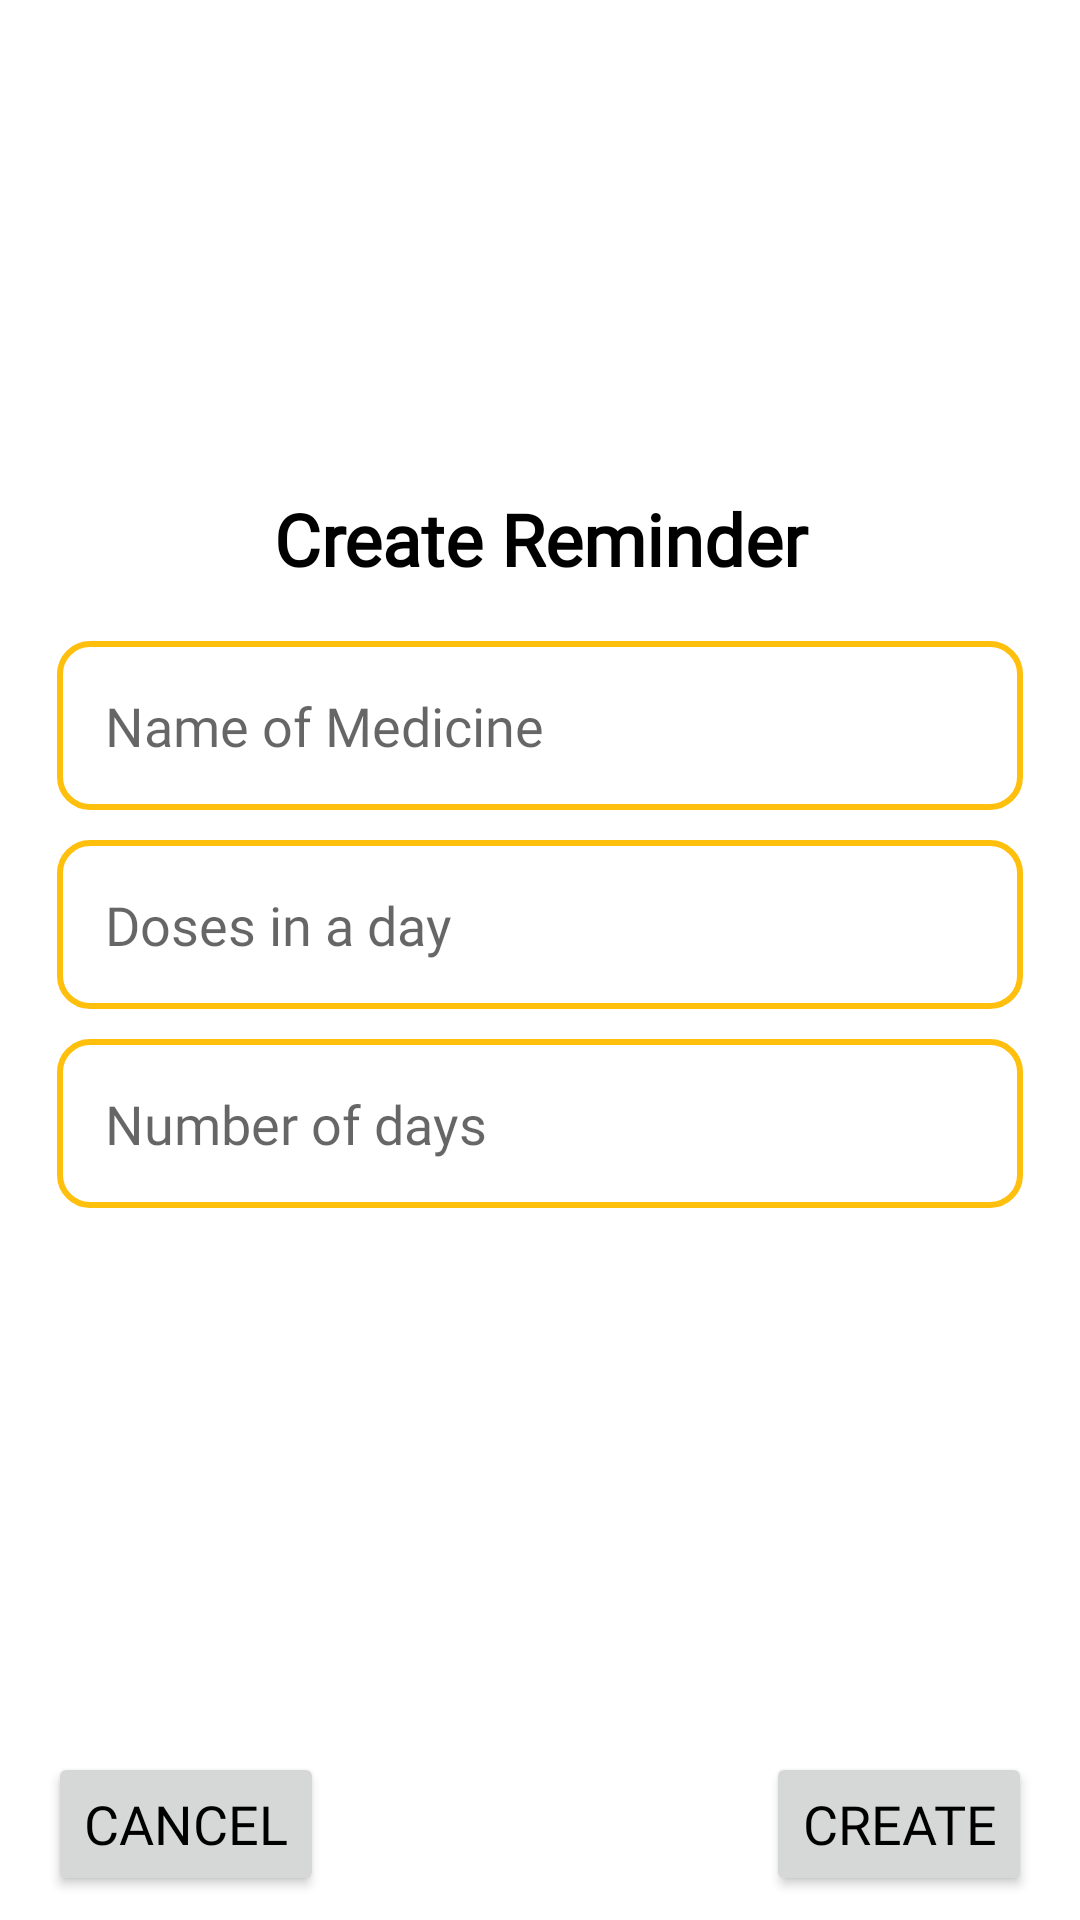

Android layout source for this screen:
<!-- AndroidManifest.xml: application theme Theme.MedicineReminder -->
<!-- res/layout/medicine_input.xml -->
<?xml version="1.0" encoding="utf-8"?>
<androidx.constraintlayout.widget.ConstraintLayout xmlns:android="http://schemas.android.com/apk/res/android"
    xmlns:app="http://schemas.android.com/apk/res-auto"
    xmlns:tools="http://schemas.android.com/tools"
    android:layout_width="match_parent"
    android:layout_height="wrap_content">

    <LinearLayout
        android:id="@+id/linearLayout2"
        android:layout_width="0dp"
        android:layout_height="wrap_content"
        android:layout_marginStart="1dp"
        android:layout_marginEnd="1dp"
        android:orientation="vertical"
        android:padding="8dp"
        app:layout_constraintBottom_toTopOf="@+id/linearLayout3"
        app:layout_constraintEnd_toEndOf="parent"
        app:layout_constraintStart_toStartOf="parent"
        app:layout_constraintTop_toTopOf="parent">

        <androidx.constraintlayout.widget.ConstraintLayout
            android:layout_width="match_parent"
            android:layout_height="match_parent">

            <TextView
                android:id="@+id/textView"
                android:layout_width="match_parent"
                android:layout_height="wrap_content"
                android:fontFamily="@font/nunito"
                android:paddingBottom="8dp"
                android:text="Create Reminder"
                android:textAlignment="center"
                android:textSize="24sp"
                android:textStyle="bold"
                app:layout_constraintEnd_toEndOf="parent"
                app:layout_constraintStart_toStartOf="parent"
                app:layout_constraintTop_toTopOf="parent" />

            <EditText
                android:id="@+id/medicineName"
                android:layout_width="match_parent"
                android:layout_height="wrap_content"
                android:layout_margin="10dp"
                android:layout_marginTop="12dp"
                android:background="@drawable/inputfield"
                android:ems="10"
                android:fontFamily="@font/nunito"
                android:hint="Name of Medicine"
                android:inputType="text"
                app:layout_constraintEnd_toEndOf="parent"
                app:layout_constraintStart_toStartOf="parent"
                app:layout_constraintTop_toBottomOf="@+id/textView" />

            <EditText
                android:id="@+id/dosesInADay"
                android:layout_width="match_parent"
                android:layout_height="wrap_content"
                android:layout_margin="10dp"
                android:layout_marginTop="1dp"
                android:background="@drawable/inputfield"
                android:ems="10"
                android:fontFamily="@font/nunito"
                android:hint="Doses in a day"
                android:inputType="number"
                app:layout_constraintEnd_toEndOf="parent"
                app:layout_constraintStart_toStartOf="parent"
                app:layout_constraintTop_toBottomOf="@+id/medicineName" />

            <EditText
                android:id="@+id/numberOfDays"
                android:layout_width="match_parent"
                android:layout_height="wrap_content"
                android:layout_margin="10dp"
                android:background="@drawable/inputfield"
                android:ems="10"
                android:fontFamily="@font/nunito"
                android:hint="Number of days"
                android:inputType="number"
                app:layout_constraintBottom_toBottomOf="parent"
                app:layout_constraintEnd_toEndOf="parent"
                app:layout_constraintStart_toStartOf="parent"
                app:layout_constraintTop_toBottomOf="@+id/dosesInADay" />
        </androidx.constraintlayout.widget.ConstraintLayout>

    </LinearLayout>

    <LinearLayout
        android:id="@+id/linearLayout3"
        android:layout_width="0dp"
        android:layout_height="wrap_content"
        android:orientation="horizontal"
        app:layout_constraintBottom_toBottomOf="parent"
        app:layout_constraintEnd_toEndOf="parent"
        app:layout_constraintStart_toStartOf="parent">

        <androidx.constraintlayout.widget.ConstraintLayout
            android:layout_width="wrap_content"
            android:layout_height="match_parent"
            android:layout_weight="1"
            android:padding="8dp">

            <Button
                android:id="@+id/dialogCancel"
                android:layout_width="wrap_content"
                android:layout_height="wrap_content"
                android:layout_marginStart="8dp"
                android:layout_weight="1"
                android:fontFamily="@font/nunito"
                android:paddingTop="8dp"
                android:paddingBottom="8dp"
                android:text="Cancel"
                android:textSize="18sp"
                app:layout_constraintBottom_toBottomOf="parent"
                app:layout_constraintStart_toStartOf="parent"
                app:layout_constraintTop_toTopOf="parent"
                app:layout_constraintVertical_bias="0.0" />

            <Button
                android:id="@+id/dialogSubmit"
                android:layout_width="wrap_content"
                android:layout_height="wrap_content"
                android:layout_marginEnd="8dp"
                android:layout_weight="1"
                android:fontFamily="@font/nunito"
                android:paddingTop="8dp"
                android:paddingBottom="8dp"
                android:text="Create"
                android:textSize="18sp"
                app:layout_constraintBottom_toBottomOf="parent"
                app:layout_constraintEnd_toEndOf="parent"
                app:layout_constraintTop_toTopOf="parent" />
        </androidx.constraintlayout.widget.ConstraintLayout>

    </LinearLayout>
</androidx.constraintlayout.widget.ConstraintLayout>
<!-- resources referenced by this layout -->
<resources>
  <!-- drawable inputfield (drawable) -->
  <?xml version="1.0" encoding="utf-8"?>
  <selector xmlns:android = "http://schemas.android.com/apk/res/android">
  
  
      <item android:state_enabled = "false">
          <shape android:shape = "rectangle">
              <corners android:radius = "10dp"/>
              <padding android:bottom="16dp"
                  android:left="16dp"
                  android:right="16dp"
                  android:top="16dp"/>
              <stroke android:color = "?attr/colorSecondary" android:width = "2dp"/>
          </shape>
      </item>
  
      <item android:state_enabled = "true" android:state_focused = "true">
          <shape android:shape = "rectangle">
              <corners android:radius = "10dp"/>
              <stroke android:color = "?attr/colorSecondaryVariant" android:width = "2dp"/>
          </shape>
      </item>
  
  </selector>
  <style name="Theme.MedicineReminder" parent="Theme.MaterialComponents.Light">
          
          <item name="colorPrimary">@color/primaryColor</item>
          <item name="colorPrimaryVariant">@color/primaryLightColor</item>
          <item name="colorOnPrimary">@color/primaryTextColor</item>
          
          <item name="colorSecondary">@color/secondaryColor</item>
          <item name="colorSecondaryVariant">@color/secondaryLightColor</item>
          <item name="colorOnSecondary">@color/black</item>
          
          <item name="android:statusBarColor" tools:targetApi="l">?attr/colorPrimaryVariant</item>
          <item name="android:windowLightStatusBar">true</item>
          
          <item name="android:textColor">?attr/colorOnPrimary</item>
      </style>
  <color name="primaryColor">#fdff95</color>
  <color name="primaryLightColor">#ffffc7</color>
  <color name="primaryTextColor">#000000</color>
  <color name="secondaryColor">#ffbf0d</color>
  <color name="secondaryLightColor">#fff152</color>
  <color name="black">#000000</color>
</resources>
